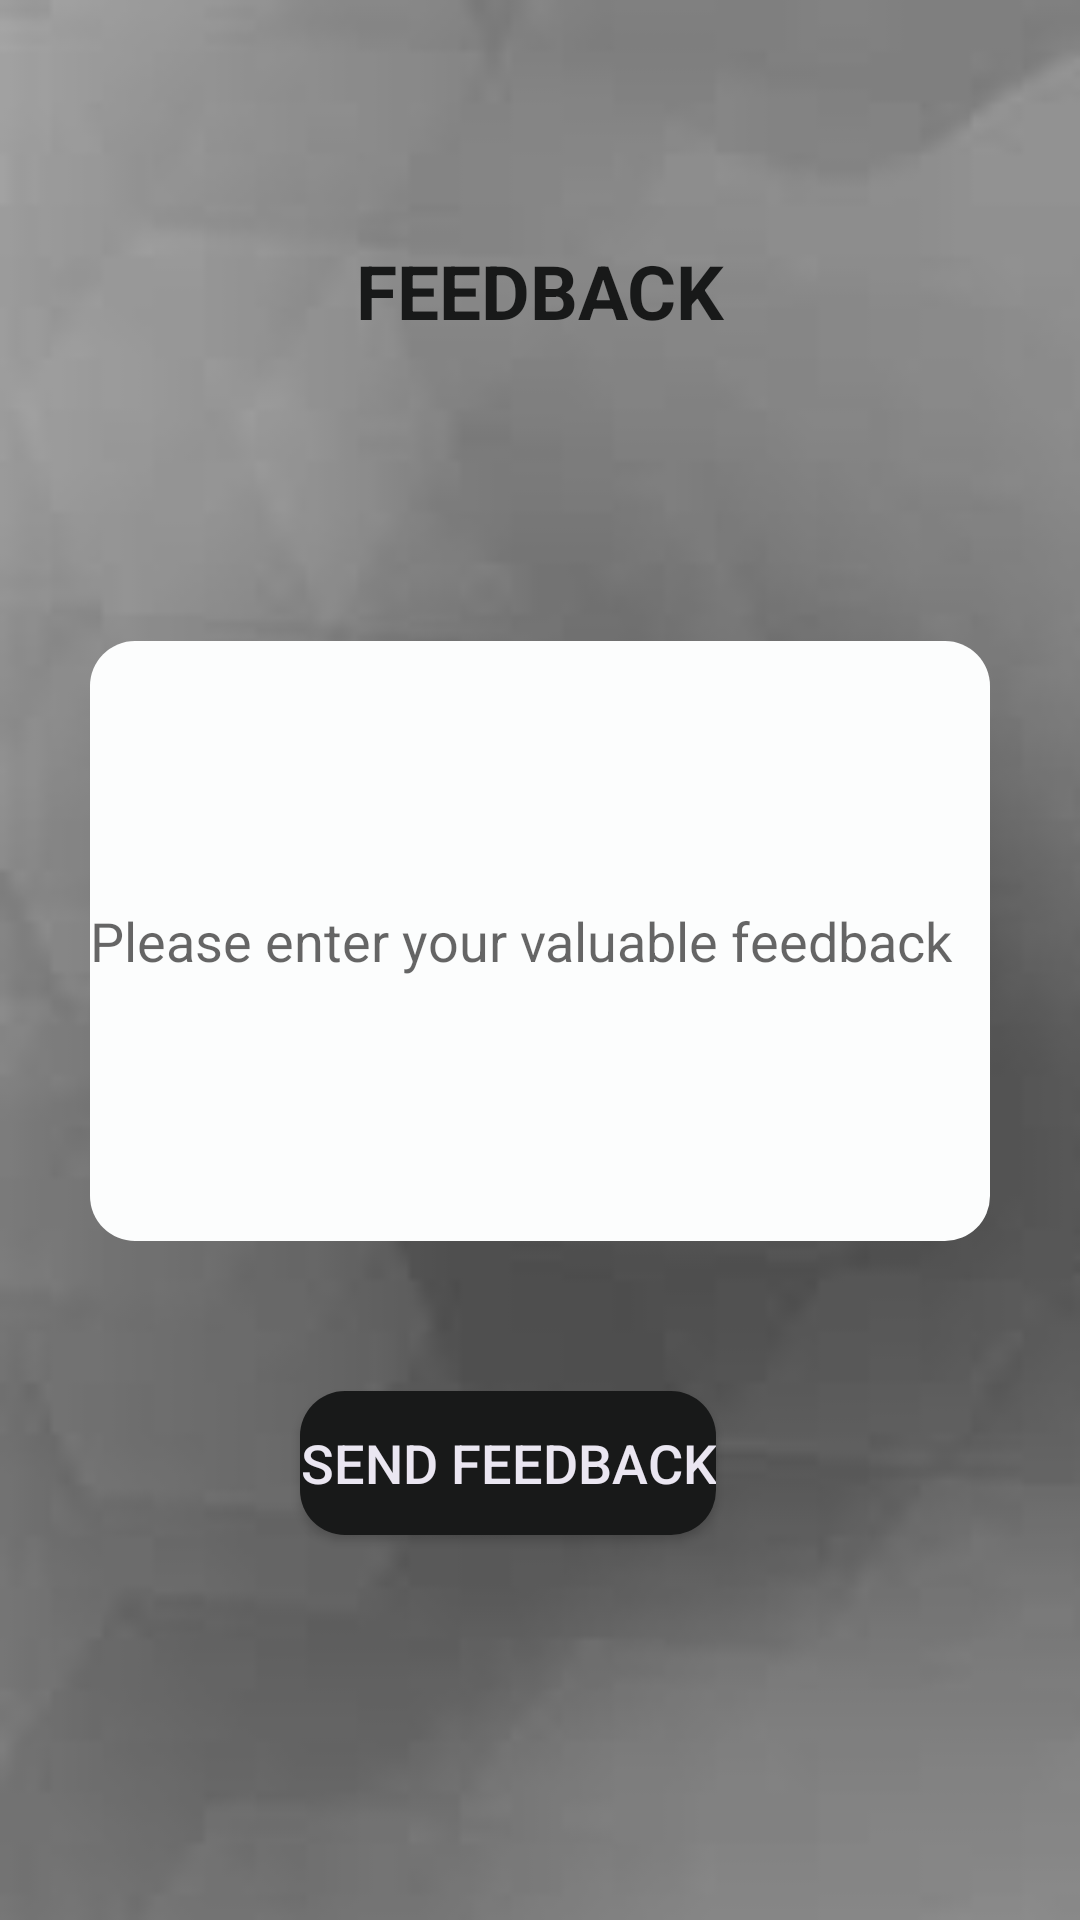

Write the Android layout XML for this screen, with the resource values it uses.
<!-- AndroidManifest.xml: application theme AppTheme -->
<!-- res/layout/activity_feedback.xml -->
<?xml version="1.0" encoding="utf-8"?>
<RelativeLayout xmlns:android="http://schemas.android.com/apk/res/android"
    xmlns:app="http:/schemas.android.com/apk/res-auto"
    xmlns:tools="http://schemas.android.com/tools"
    android:layout_width="match_parent"
    android:layout_height="match_parent"
    android:background="@drawable/as"
    tools:context=".Feedback"
    tools:ignore="NamespaceTypo">
<LinearLayout
    android:layout_width="match_parent"
    android:layout_height="match_parent"
    android:orientation="vertical"
    android:layout_centerInParent="true">
    <TextView
        android:layout_width="match_parent"
        android:layout_height="wrap_content"
        android:textSize="25dp"

        android:textColor="@color/black"
        android:gravity="center"
        android:id="@+id/feedbacktext"
        android:textStyle="bold"
        android:inputType="text"
        android:layout_marginTop="80dp"
        android:text="FEEDBACK"/>


    <EditText
        android:id="@+id/fedit"
        android:layout_width="match_parent"
        android:layout_height="200dp"
        android:hint="Please enter your valuable feedback"

        android:layout_marginStart="30dp"
        android:layout_marginTop="100dp"
        android:layout_marginEnd="30dp"
        android:background="@drawable/edit_text_curved_white" />

    <Button
        android:id="@+id/fbtn"
        android:layout_width="wrap_content"
        android:layout_height="wrap_content"
        android:layout_marginLeft="100dp"
        android:layout_marginTop="50dp"
        android:layout_marginRight="10dp"
        android:background="@drawable/button_black"
        android:text="SEND FEEDBACK"
        android:textColor="@color/white"
        android:textSize="18sp" />
</LinearLayout>




</RelativeLayout>
<!-- resources referenced by this layout -->
<resources>
  <color name="black">#181919</color>
  <color name="white">#EAE6F1</color>
  <!-- drawable as: jpg bitmap (drawable, 2619 bytes) -->
  <!-- drawable button_black (drawable) -->
  <?xml version="1.0" encoding="utf-8"?>
  <shape android:shape="rectangle"
  xmlns:android="http://schemas.android.com/apk/res/android" >
  
  <solid android:color="@color/black"/>
  <corners android:radius="15dp"/>
  
  
  </shape>
  <!-- drawable edit_text_curved_white (drawable) -->
  <?xml version="1.0" encoding="utf-8"?>
  <shape android:shape="rectangle"
      xmlns:android="http://schemas.android.com/apk/res/android" >
      <solid android:color="#FCFDFD"/>
      <corners android:radius="15dp"/>
  
  </shape>
  <style name="AppTheme" parent="Theme.AppCompat.Light.NoActionBar">
          
          <item name="colorPrimary">@color/colorPrimary</item>
          <item name="colorPrimaryDark">@color/colorPrimaryDark</item>
          <item name="colorAccent">@color/colorAccent</item>
      </style>
  <color name="colorPrimary">#6200EE</color>
  <color name="colorPrimaryDark">#3700B3</color>
  <color name="colorAccent">#03DAC5</color>
</resources>
